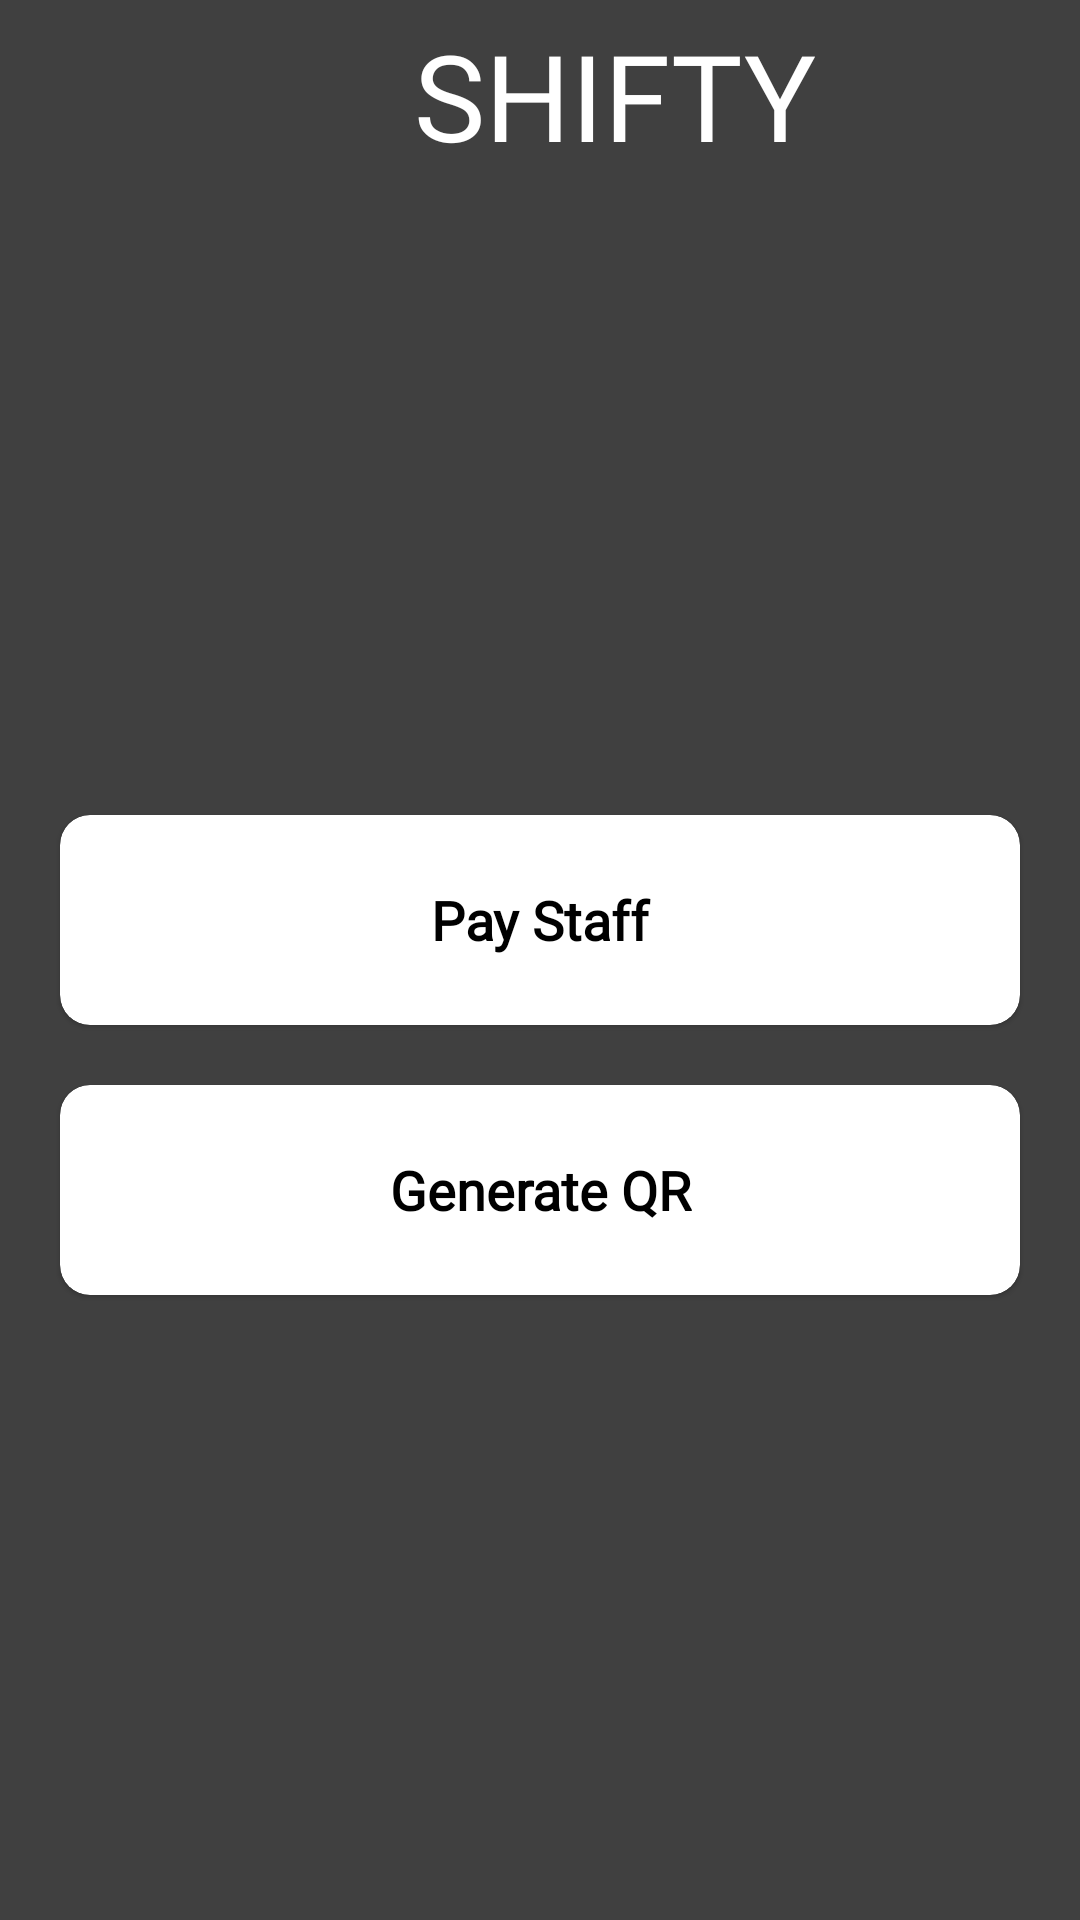

Here is an Android app screen rendered from its layout file. Give the layout XML and the strings, colors and styles it references.
<!-- AndroidManifest.xml: application theme Theme.Shifty -->
<!-- res/layout/activity_payroll.xml -->
<?xml version="1.0" encoding="utf-8"?>
<androidx.drawerlayout.widget.DrawerLayout xmlns:android="http://schemas.android.com/apk/res/android"
    xmlns:app="http://schemas.android.com/apk/res-auto"
    xmlns:tools="http://schemas.android.com/tools"
    android:layout_width="match_parent"
    android:layout_height="match_parent"
    android:id="@+id/drawer_layout"
    android:background="@color/back_color"
    tools:context=".activities.payroll.PayrollActivity"
    tools:openDrawer="">

    <LinearLayout
        android:id="@+id/parent"
        android:layout_width="match_parent"
        android:layout_height="match_parent"
        android:layoutDirection="ltr"
        android:orientation="vertical">

        <LinearLayout
            android:layout_width="match_parent"
            android:layout_height="wrap_content"
            android:orientation="horizontal"
            android:gravity="center"
            android:layout_margin="5dp"
            >

            <ImageView
                android:id="@+id/imgMenu"
                android:layout_width="50dp"
                android:layout_height="50dp"
                android:src="@drawable/baseline_menu_24"
                app:tint="@color/white" />
            <TextView
                android:layout_width="match_parent"
                android:layout_height="wrap_content"
                android:text="@string/app_name"
                android:textAllCaps="true"
                android:gravity="center"
                android:textColor="@color/white"
                android:textSize="40dp"
                android:fontFamily="@font/roboto_medium"
                />
        </LinearLayout>

        <ScrollView
            android:layout_width="match_parent"
            android:layout_height="match_parent"
            android:fillViewport="true">

            <LinearLayout
                android:layout_width="match_parent"
                android:layout_height="wrap_content"
                android:gravity="center"
                android:orientation="vertical">

                <com.google.android.material.card.MaterialCardView
                    android:id="@+id/cv_payStaff"
                    android:layout_width="match_parent"
                    android:layout_height="70dp"
                    app:cardBackgroundColor="@color/white"
                    app:cardCornerRadius="10dp"
                    android:layout_marginHorizontal="20dp" >

                    <TextView
                        android:layout_width="match_parent"
                        android:layout_height="match_parent"
                        android:text="@string/pay_staff"
                        android:textSize="18sp"
                        android:gravity="center"
                        android:textStyle="bold"
                        android:fontFamily="@font/roboto_medium"
                        android:textColor="@color/black" />

                </com.google.android.material.card.MaterialCardView>

                <com.google.android.material.card.MaterialCardView
                    android:id="@+id/cv_generateQR"
                    android:layout_width="match_parent"
                    android:layout_height="70dp"
                    app:cardBackgroundColor="@color/white"
                    app:cardCornerRadius="10dp"
                    android:layout_marginHorizontal="20dp"
                    android:layout_marginTop="20dp">

                    <TextView
                        android:layout_width="match_parent"
                        android:layout_height="match_parent"
                        android:text="@string/generate_qr"
                        android:textSize="18sp"
                        android:gravity="center"
                        android:textStyle="bold"
                        android:fontFamily="@font/roboto_medium"
                        android:textColor="@color/black" />

                </com.google.android.material.card.MaterialCardView>

            </LinearLayout>

        </ScrollView>



    </LinearLayout>

    <com.google.android.material.navigation.NavigationView
        android:id="@+id/nav_view"
        android:layout_width="wrap_content"
        android:layout_height="match_parent"
        android:layout_gravity="start"
        android:fitsSystemWindows="true"
        android:background="@color/back_color"
        >
        <LinearLayout
            android:layout_width="match_parent"
            android:layout_height="wrap_content"
            android:orientation="vertical"
            android:layout_marginTop="20dp"
            >

            <ImageView
                android:id="@+id/imgClose"
                android:layout_width="30dp"
                android:layout_height="30dp"
                android:src="@drawable/baseline_close_24"
                android:layout_margin="10dp"
                app:tint="@color/white" />

            <View
                android:layout_width="match_parent"
                android:layout_height="4dp"
                android:background="#DADADA"
                />

            <com.google.android.material.button.MaterialButton
                android:id="@+id/btnLogout"
                android:layout_width="match_parent"
                android:layout_height="wrap_content"
                android:text="Log Out"
                android:backgroundTint="@color/white"
                android:textColor="@color/black"
                android:layout_margin="10dp"
                android:textSize="16dp"
                android:textStyle="bold"
                android:fontFamily="@font/roboto_medium"
                app:strokeColor="@color/black"
                app:strokeWidth="2dp"
                />

        </LinearLayout>

    </com.google.android.material.navigation.NavigationView>

</androidx.drawerlayout.widget.DrawerLayout>
<!-- resources referenced by this layout -->
<resources>
  <color name="back_color">#404040</color>
  <color name="black">#FF000000</color>
  <color name="white">#FFFFFFFF</color>
  <string name="app_name">Shifty</string>
  <string name="generate_qr">Generate QR</string>
  <string name="pay_staff">Pay Staff</string>
  <style name="Theme.Shifty" parent="Theme.MaterialComponents.Light.NoActionBar">
          
          <item name="colorPrimary">@color/purple_500</item>
          <item name="colorPrimaryVariant">@color/purple_700</item>
          <item name="colorOnPrimary">@color/white</item>
          
          <item name="colorSecondary">@color/teal_200</item>
          <item name="colorSecondaryVariant">@color/teal_700</item>
          <item name="colorOnSecondary">@color/black</item>
          <item name="android:windowBackground">@color/back_color</item>
          
          <item name="android:statusBarColor">?attr/colorPrimaryVariant</item>
          
      </style>
  <color name="purple_500">#FF6200EE</color>
  <color name="purple_700">@color/back_color</color>
  <color name="teal_200">#FF03DAC5</color>
  <color name="teal_700">#FF018786</color>
</resources>
